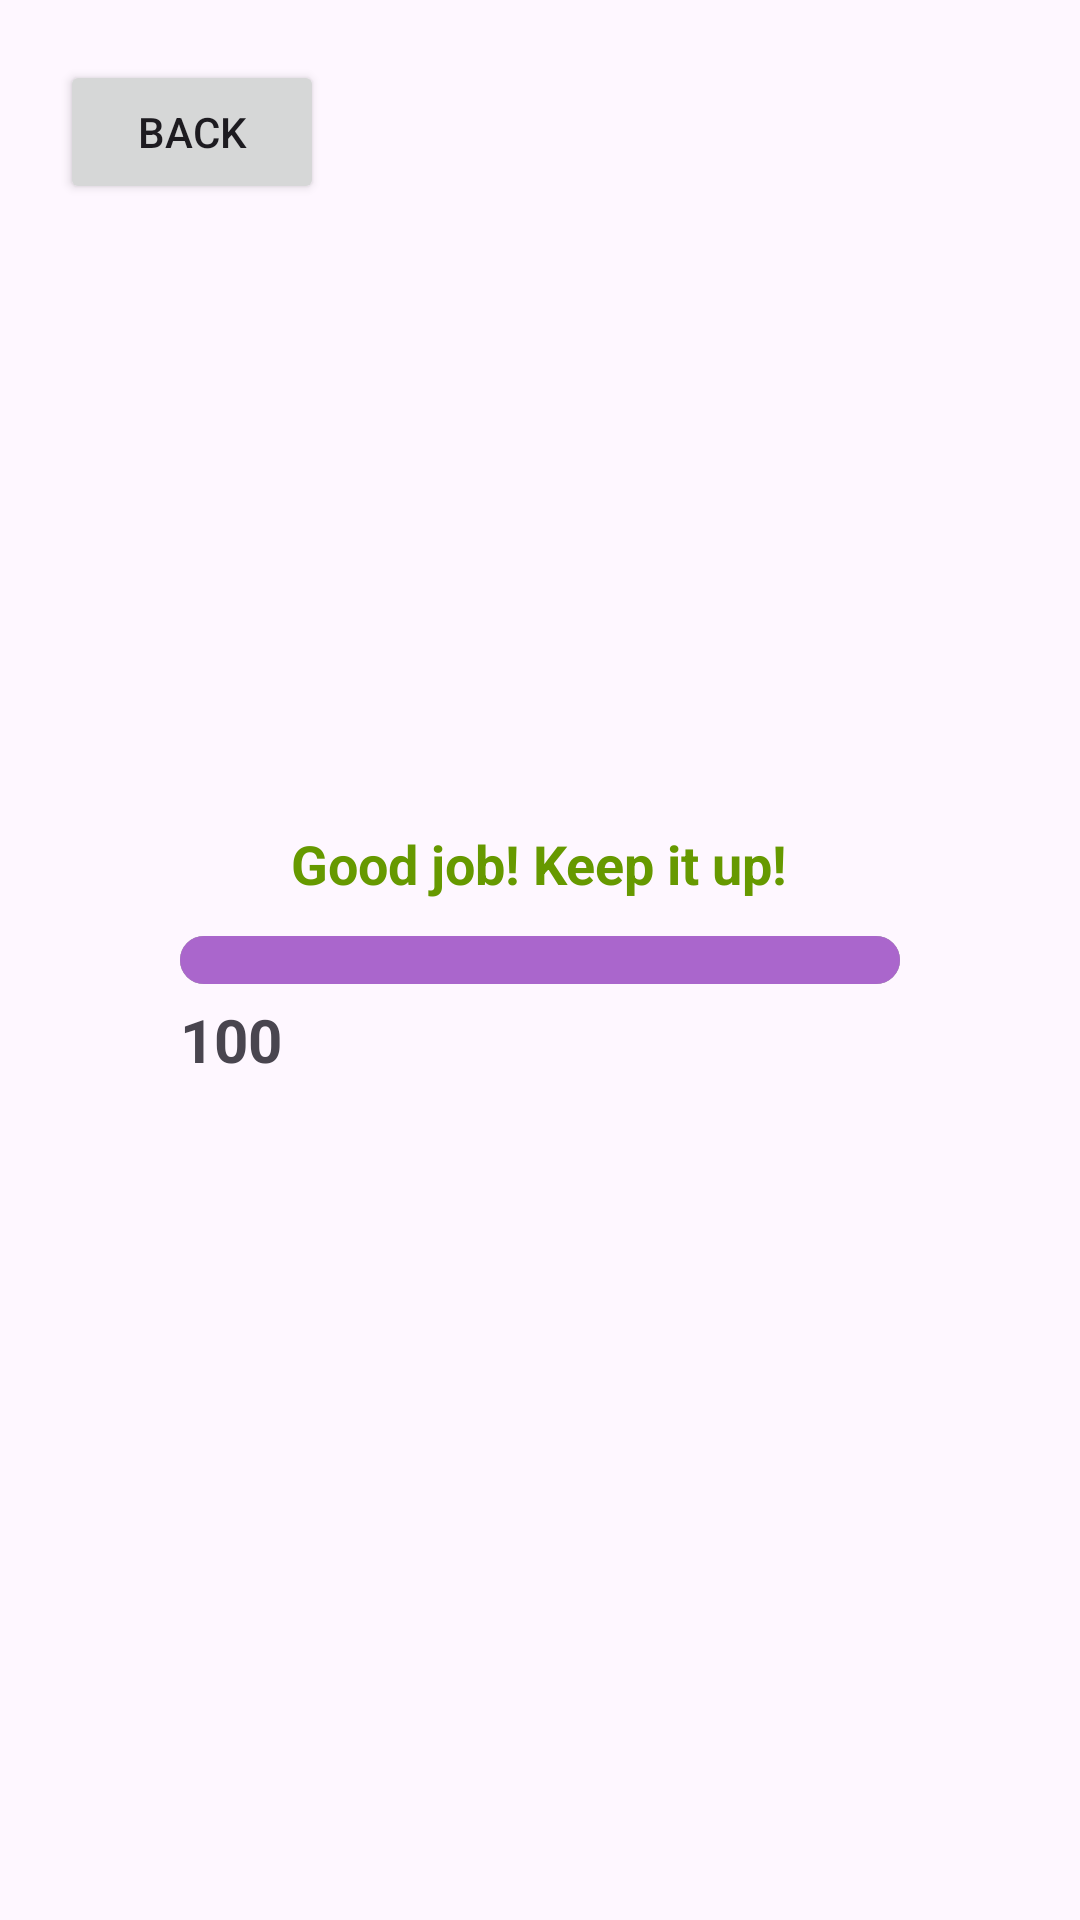

Write the Android layout XML for this screen, with the resource values it uses.
<!-- AndroidManifest.xml: application theme ReqAppTheme -->
<!-- res/layout/activity_demerit_points.xml -->
<?xml version="1.0" encoding="utf-8"?>
<RelativeLayout xmlns:android="http://schemas.android.com/apk/res/android"
    xmlns:tools="http://schemas.android.com/tools"
    android:layout_width="match_parent"
    android:layout_height="match_parent"
    android:padding="20dp"
    tools:context=".DemeritPoints">

    <Button
        android:layout_width="wrap_content"
        android:layout_height="wrap_content"
        android:text="BACK"
        android:id="@+id/buttonBackToProfile" />

    <ProgressBar
        android:id="@+id/progressBarContainer"
        style="?android:attr/progressBarStyleHorizontal"
        android:layout_width="match_parent"
        android:layout_height="wrap_content"
        android:layout_centerInParent="true"
        android:max="100"
        android:paddingHorizontal="40dp"
        android:progress="100"
        android:progressDrawable="@drawable/progressbar_container" />

    
    <ProgressBar
        android:id="@+id/progressBar"
        style="?android:attr/progressBarStyleHorizontal"
        android:layout_width="match_parent"
        android:layout_height="wrap_content"
        android:layout_centerInParent="true"
        android:max="100"
        android:paddingHorizontal="40dp"
        android:progress="100"
        android:progressDrawable="@drawable/custom_progress_bar" />


    
    <TextView
        android:id="@+id/statusTextView"
        android:layout_width="wrap_content"
        android:layout_height="wrap_content"
        android:text="Good job! Keep it up!"
        android:textStyle="bold"
        android:textSize="18sp"
        android:textColor="@android:color/holo_green_dark"
        android:layout_centerHorizontal="true"
        android:paddingHorizontal="40dp"
        android:layout_above="@id/progressBar"
        android:layout_marginBottom="12dp" />

    
    <TextView
        android:id="@+id/number"
        android:layout_width="wrap_content"
        android:layout_height="wrap_content"
        android:textStyle="bold"
        android:textSize="20sp"
        android:text="100"
        android:layout_below="@id/progressBar"
        android:layout_marginLeft="40dp"
        android:layout_marginTop="5dp"
        android:layout_marginBottom="16dp"
/>

</RelativeLayout>
<!-- resources referenced by this layout -->
<resources>
  <!-- drawable custom_progress_bar (drawable) -->
  <layer-list xmlns:android="http://schemas.android.com/apk/res/android">
      
      <item android:id="@android:id/background">
          <shape android:shape="rectangle">
              <solid android:color="@android:color/darker_gray"/>
              <corners android:radius="8dp" />
          </shape>
      </item>
      
      <item android:id="@android:id/progress">
          <clip>
              <shape android:shape="rectangle">
                  <solid android:color="@android:color/holo_purple"/>
                  <corners android:radius="8dp" />
              </shape>
          </clip>
      </item>
  </layer-list>
  <!-- drawable progressbar_container (drawable) -->
  <layer-list xmlns:android="http://schemas.android.com/apk/res/android">
      
      <item android:id="@android:id/background">
          <shape android:shape="rectangle">
              <solid android:color="@android:color/darker_gray"/>
              <corners android:radius="8dp" />
          </shape>
      </item>
  
  </layer-list>
  <style name="ReqAppTheme" parent="Theme.Material3.Light.NoActionBar">
          <item name="colorPrimary">@color/primary</item>
          <item name="colorOnPrimary">@color/primary</item>
          <item name="android:colorControlNormal">@color/primary</item>
      </style>
  <color name="primary">#FFB1B1</color>
</resources>
